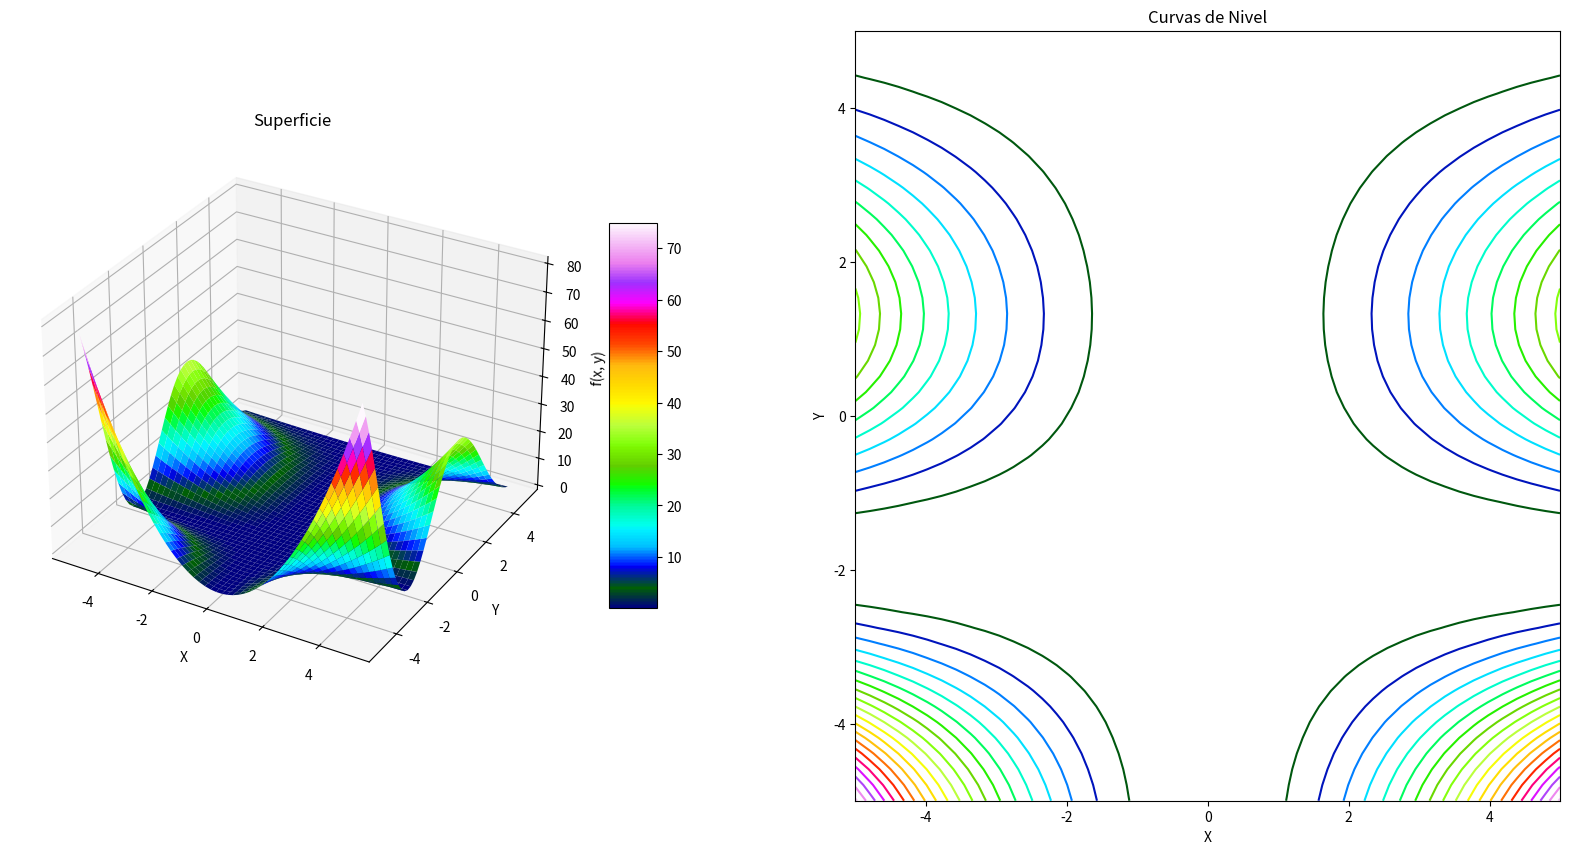

This figure's Python source:
import numpy as np
import matplotlib.pyplot as plt

mapaColor = 'gist_ncar'

def plot_superficie(dominio, funcion, grid_samples=50, **plot_kwargs):
    x = np.linspace(dominio[0][0], dominio[0][1], grid_samples)
    y = np.linspace(dominio[1][0], dominio[1][1], grid_samples)
    
    X, Y = np.meshgrid(x, y)
    
    fn_vectorized = np.vectorize(funcion)
    Z = fn_vectorized(X, Y)
    
    fig = plt.figure(figsize=(20,10))
    ax = fig.add_subplot(1, 2, 1, projection = "3d")
    surf = ax.plot_surface(X, Y, Z, **plot_kwargs)
    ax.set(xlabel="X", ylabel="Y", zlabel="f(x, y)", title="Superficie")
    fig.colorbar(surf, shrink=0.5, aspect=8)
    ax = fig.add_subplot(1, 2, 2)
    ax.set_xlabel('X')
    ax.set_ylabel('Y')
    
    ax.set_title('Curvas de Nivel')
    ax = plt.contour(X, Y, Z, levels = 20, **plot_kwargs)
    
    plt.show()

    return fig, ax


def funcion(x, y):
    return (x**2)*(np.cos(y/2) + np.sin(y/3))**2
    
dominio = [(-5, 5), (-5, 5)] 
fig, ax = plot_superficie(dominio, funcion, cmap=mapaColor)
